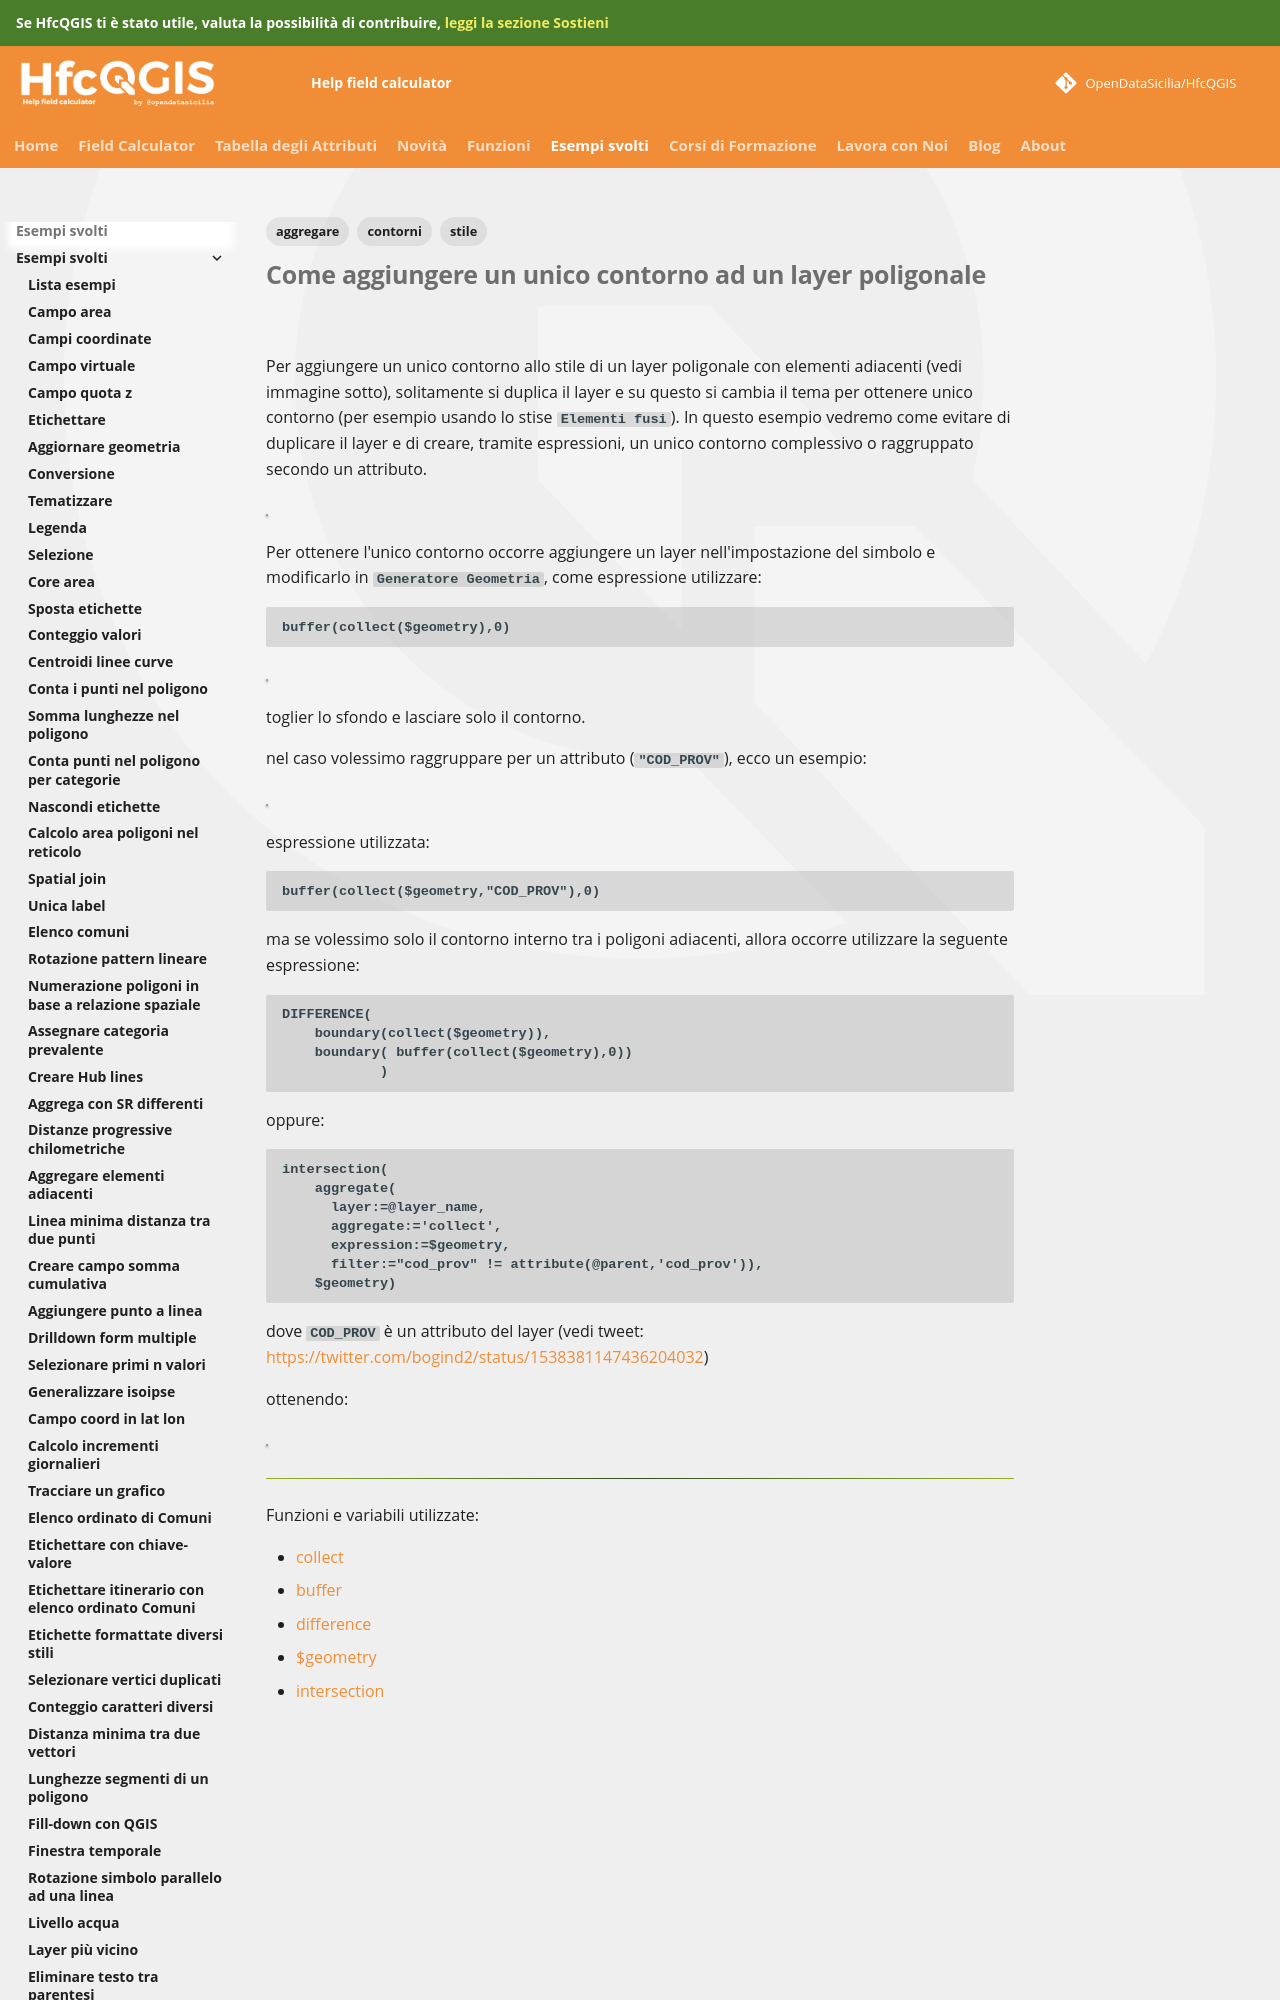

repository: opendatasicilia/HfcQGIS-md · page: esempi/tema_unico_contorno/index.html · generator: mkdocs

---
tags:
  - aggregare
  - stile
  - contorni
---

# Come aggiungere un unico contorno ad un layer poligonale

Per aggiungere un unico contorno allo stile di un layer poligonale con elementi adiacenti (vedi immagine sotto), solitamente si duplica il layer e su questo si cambia il tema per ottenere unico contorno (per esempio usando lo stise `Elementi fusi`). In questo esempio vedremo come evitare di duplicare il layer e di creare, tramite espressioni, un unico contorno complessivo o raggruppato secondo un attributo.

[![](../img/esempi/tema_unico_contorno/img_00.png)](../img/esempi/tema_unico_contorno/img_00.png)

Per ottenere l'unico contorno occorre aggiungere un layer nell'impostazione del simbolo e modificarlo in `Generatore Geometria`, come espressione utilizzare:

```
buffer(collect($geometry),0)
```

[![](../img/esempi/tema_unico_contorno/img_01.png)](../img/esempi/tema_unico_contorno/img_01.png)

toglier lo sfondo e lasciare solo il contorno.

nel caso volessimo raggruppare per un attributo (`"COD_PROV"`), ecco un esempio:

[![](../img/esempi/tema_unico_contorno/img_02.png)](../img/esempi/tema_unico_contorno/img_02.png)

espressione utilizzata:

```
buffer(collect($geometry,"COD_PROV"),0)
```
